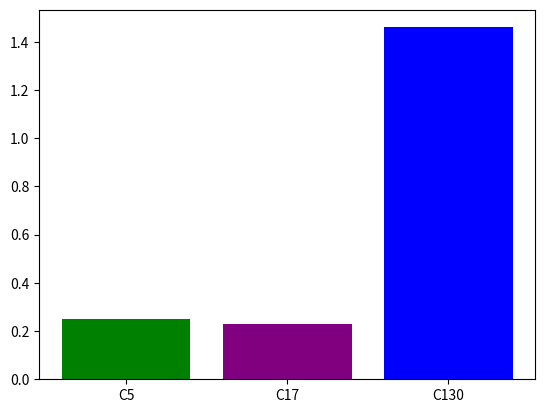

Recreate this plot in Python.
import numpy as np
import matplotlib.pyplot as plt


ylst=np.array([0.25,0.23,1.46])
xlst=np.array(['C5','C17','C130'])



fig=plt.figure()
ax=fig.add_subplot()
ax.bar(xlst,ylst,color=['green','purple','blue'])
plt.show()
